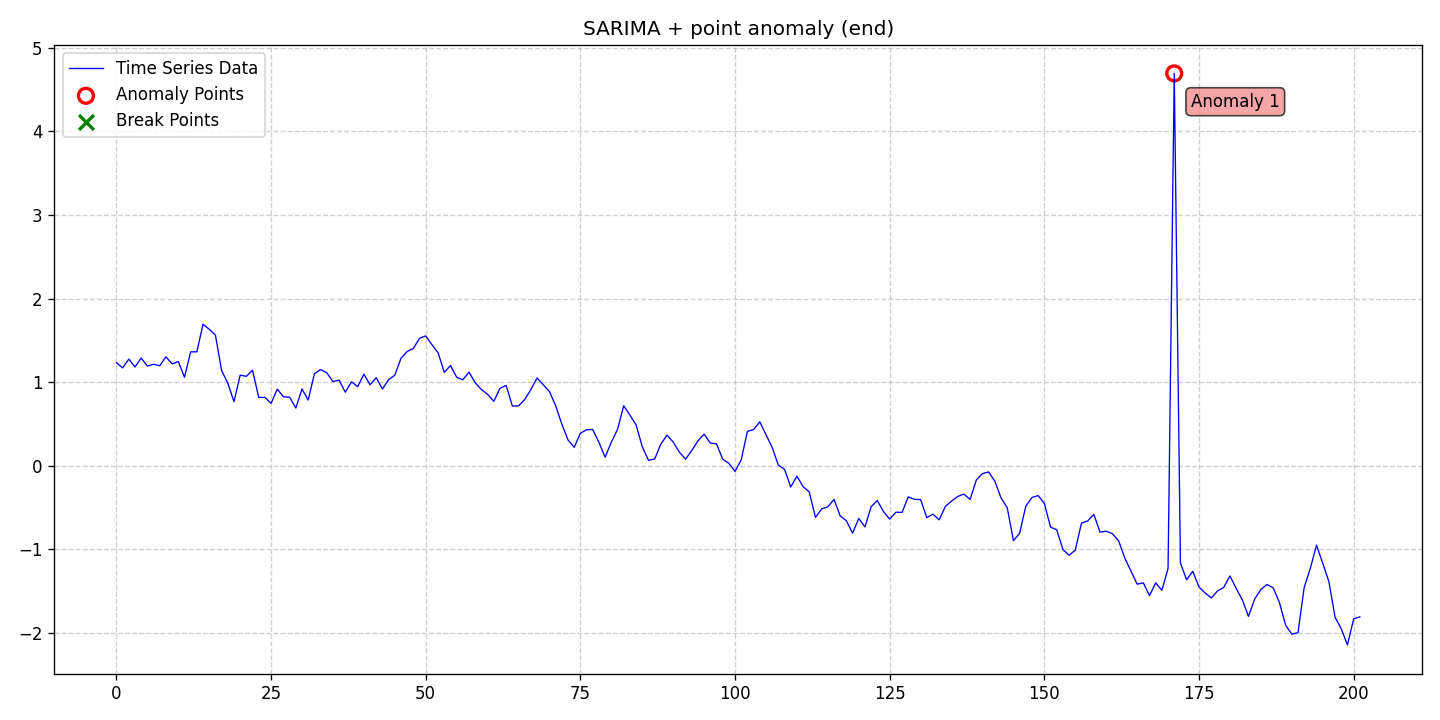

The table this chart was drawn from, first rows:
date, data, stationary, det_lin_up, det_lin_down, det_quad, det_cubic, det_exp, det_damped, stoc_trend, volatility, single_seas, multiple_seas, point_anom_single, point_anom_multi, collect_anom, context_anom, mean_shift, var_shift, trend_shift, point_anom_count, point_anom_location, point_anom_point, collect_anom_count
2020-01-01, 1.233, 0, 0, 0, 0, 0, 0, 0, 0, 0, 1, 0, 1, 0, 0, 0, 0, 0, 0, 1, end, [171], 0
2020-01-02, 1.171, 0, 0, 0, 0, 0, 0, 0, 0, 0, 1, 0, 1, 0, 0, 0, 0, 0, 0, 1, end, [171], 0
2020-01-03, 1.276, 0, 0, 0, 0, 0, 0, 0, 0, 0, 1, 0, 1, 0, 0, 0, 0, 0, 0, 1, end, [171], 0
2020-01-04, 1.182, 0, 0, 0, 0, 0, 0, 0, 0, 0, 1, 0, 1, 0, 0, 0, 0, 0, 0, 1, end, [171], 0
2020-01-05, 1.289, 0, 0, 0, 0, 0, 0, 0, 0, 0, 1, 0, 1, 0, 0, 0, 0, 0, 0, 1, end, [171], 0
2020-01-06, 1.193, 0, 0, 0, 0, 0, 0, 0, 0, 0, 1, 0, 1, 0, 0, 0, 0, 0, 0, 1, end, [171], 0
2020-01-07, 1.214, 0, 0, 0, 0, 0, 0, 0, 0, 0, 1, 0, 1, 0, 0, 0, 0, 0, 0, 1, end, [171], 0
2020-01-08, 1.198, 0, 0, 0, 0, 0, 0, 0, 0, 0, 1, 0, 1, 0, 0, 0, 0, 0, 0, 1, end, [171], 0
2020-01-09, 1.303, 0, 0, 0, 0, 0, 0, 0, 0, 0, 1, 0, 1, 0, 0, 0, 0, 0, 0, 1, end, [171], 0
2020-01-10, 1.219, 0, 0, 0, 0, 0, 0, 0, 0, 0, 1, 0, 1, 0, 0, 0, 0, 0, 0, 1, end, [171], 0
2020-01-11, 1.246, 0, 0, 0, 0, 0, 0, 0, 0, 0, 1, 0, 1, 0, 0, 0, 0, 0, 0, 1, end, [171], 0
2020-01-12, 1.06, 0, 0, 0, 0, 0, 0, 0, 0, 0, 1, 0, 1, 0, 0, 0, 0, 0, 0, 1, end, [171], 0
2020-01-13, 1.363, 0, 0, 0, 0, 0, 0, 0, 0, 0, 1, 0, 1, 0, 0, 0, 0, 0, 0, 1, end, [171], 0
2020-01-14, 1.363, 0, 0, 0, 0, 0, 0, 0, 0, 0, 1, 0, 1, 0, 0, 0, 0, 0, 0, 1, end, [171], 0
2020-01-15, 1.693, 0, 0, 0, 0, 0, 0, 0, 0, 0, 1, 0, 1, 0, 0, 0, 0, 0, 0, 1, end, [171], 0
2020-01-16, 1.633, 0, 0, 0, 0, 0, 0, 0, 0, 0, 1, 0, 1, 0, 0, 0, 0, 0, 0, 1, end, [171], 0
2020-01-17, 1.563, 0, 0, 0, 0, 0, 0, 0, 0, 0, 1, 0, 1, 0, 0, 0, 0, 0, 0, 1, end, [171], 0
2020-01-18, 1.139, 0, 0, 0, 0, 0, 0, 0, 0, 0, 1, 0, 1, 0, 0, 0, 0, 0, 0, 1, end, [171], 0
2020-01-19, 0.9888, 0, 0, 0, 0, 0, 0, 0, 0, 0, 1, 0, 1, 0, 0, 0, 0, 0, 0, 1, end, [171], 0
2020-01-20, 0.7666, 0, 0, 0, 0, 0, 0, 0, 0, 0, 1, 0, 1, 0, 0, 0, 0, 0, 0, 1, end, [171], 0
2020-01-21, 1.084, 0, 0, 0, 0, 0, 0, 0, 0, 0, 1, 0, 1, 0, 0, 0, 0, 0, 0, 1, end, [171], 0
2020-01-22, 1.07, 0, 0, 0, 0, 0, 0, 0, 0, 0, 1, 0, 1, 0, 0, 0, 0, 0, 0, 1, end, [171], 0
2020-01-23, 1.144, 0, 0, 0, 0, 0, 0, 0, 0, 0, 1, 0, 1, 0, 0, 0, 0, 0, 0, 1, end, [171], 0
2020-01-24, 0.818, 0, 0, 0, 0, 0, 0, 0, 0, 0, 1, 0, 1, 0, 0, 0, 0, 0, 0, 1, end, [171], 0
2020-01-25, 0.8181, 0, 0, 0, 0, 0, 0, 0, 0, 0, 1, 0, 1, 0, 0, 0, 0, 0, 0, 1, end, [171], 0
2020-01-26, 0.7478, 0, 0, 0, 0, 0, 0, 0, 0, 0, 1, 0, 1, 0, 0, 0, 0, 0, 0, 1, end, [171], 0
2020-01-27, 0.9172, 0, 0, 0, 0, 0, 0, 0, 0, 0, 1, 0, 1, 0, 0, 0, 0, 0, 0, 1, end, [171], 0
2020-01-28, 0.8253, 0, 0, 0, 0, 0, 0, 0, 0, 0, 1, 0, 1, 0, 0, 0, 0, 0, 0, 1, end, [171], 0
2020-01-29, 0.8203, 0, 0, 0, 0, 0, 0, 0, 0, 0, 1, 0, 1, 0, 0, 0, 0, 0, 0, 1, end, [171], 0
2020-01-30, 0.6912, 0, 0, 0, 0, 0, 0, 0, 0, 0, 1, 0, 1, 0, 0, 0, 0, 0, 0, 1, end, [171], 0
2020-01-31, 0.9191, 0, 0, 0, 0, 0, 0, 0, 0, 0, 1, 0, 1, 0, 0, 0, 0, 0, 0, 1, end, [171], 0
2020-02-01, 0.7867, 0, 0, 0, 0, 0, 0, 0, 0, 0, 1, 0, 1, 0, 0, 0, 0, 0, 0, 1, end, [171], 0
2020-02-02, 1.1, 0, 0, 0, 0, 0, 0, 0, 0, 0, 1, 0, 1, 0, 0, 0, 0, 0, 0, 1, end, [171], 0
2020-02-03, 1.151, 0, 0, 0, 0, 0, 0, 0, 0, 0, 1, 0, 1, 0, 0, 0, 0, 0, 0, 1, end, [171], 0
2020-02-04, 1.113, 0, 0, 0, 0, 0, 0, 0, 0, 0, 1, 0, 1, 0, 0, 0, 0, 0, 0, 1, end, [171], 0
2020-02-05, 1.008, 0, 0, 0, 0, 0, 0, 0, 0, 0, 1, 0, 1, 0, 0, 0, 0, 0, 0, 1, end, [171], 0
2020-02-06, 1.024, 0, 0, 0, 0, 0, 0, 0, 0, 0, 1, 0, 1, 0, 0, 0, 0, 0, 0, 1, end, [171], 0
2020-02-07, 0.8806, 0, 0, 0, 0, 0, 0, 0, 0, 0, 1, 0, 1, 0, 0, 0, 0, 0, 0, 1, end, [171], 0
2020-02-08, 1.005, 0, 0, 0, 0, 0, 0, 0, 0, 0, 1, 0, 1, 0, 0, 0, 0, 0, 0, 1, end, [171], 0
2020-02-09, 0.9465, 0, 0, 0, 0, 0, 0, 0, 0, 0, 1, 0, 1, 0, 0, 0, 0, 0, 0, 1, end, [171], 0
2020-02-10, 1.096, 0, 0, 0, 0, 0, 0, 0, 0, 0, 1, 0, 1, 0, 0, 0, 0, 0, 0, 1, end, [171], 0
2020-02-11, 0.9691, 0, 0, 0, 0, 0, 0, 0, 0, 0, 1, 0, 1, 0, 0, 0, 0, 0, 0, 1, end, [171], 0
2020-02-12, 1.054, 0, 0, 0, 0, 0, 0, 0, 0, 0, 1, 0, 1, 0, 0, 0, 0, 0, 0, 1, end, [171], 0
2020-02-13, 0.9189, 0, 0, 0, 0, 0, 0, 0, 0, 0, 1, 0, 1, 0, 0, 0, 0, 0, 0, 1, end, [171], 0
2020-02-14, 1.029, 0, 0, 0, 0, 0, 0, 0, 0, 0, 1, 0, 1, 0, 0, 0, 0, 0, 0, 1, end, [171], 0
2020-02-15, 1.083, 0, 0, 0, 0, 0, 0, 0, 0, 0, 1, 0, 1, 0, 0, 0, 0, 0, 0, 1, end, [171], 0
2020-02-16, 1.286, 0, 0, 0, 0, 0, 0, 0, 0, 0, 1, 0, 1, 0, 0, 0, 0, 0, 0, 1, end, [171], 0
2020-02-17, 1.367, 0, 0, 0, 0, 0, 0, 0, 0, 0, 1, 0, 1, 0, 0, 0, 0, 0, 0, 1, end, [171], 0
2020-02-18, 1.403, 0, 0, 0, 0, 0, 0, 0, 0, 0, 1, 0, 1, 0, 0, 0, 0, 0, 0, 1, end, [171], 0
2020-02-19, 1.524, 0, 0, 0, 0, 0, 0, 0, 0, 0, 1, 0, 1, 0, 0, 0, 0, 0, 0, 1, end, [171], 0
2020-02-20, 1.554, 0, 0, 0, 0, 0, 0, 0, 0, 0, 1, 0, 1, 0, 0, 0, 0, 0, 0, 1, end, [171], 0
2020-02-21, 1.449, 0, 0, 0, 0, 0, 0, 0, 0, 0, 1, 0, 1, 0, 0, 0, 0, 0, 0, 1, end, [171], 0
2020-02-22, 1.351, 0, 0, 0, 0, 0, 0, 0, 0, 0, 1, 0, 1, 0, 0, 0, 0, 0, 0, 1, end, [171], 0
2020-02-23, 1.118, 0, 0, 0, 0, 0, 0, 0, 0, 0, 1, 0, 1, 0, 0, 0, 0, 0, 0, 1, end, [171], 0
2020-02-24, 1.199, 0, 0, 0, 0, 0, 0, 0, 0, 0, 1, 0, 1, 0, 0, 0, 0, 0, 0, 1, end, [171], 0
2020-02-25, 1.059, 0, 0, 0, 0, 0, 0, 0, 0, 0, 1, 0, 1, 0, 0, 0, 0, 0, 0, 1, end, [171], 0
2020-02-26, 1.029, 0, 0, 0, 0, 0, 0, 0, 0, 0, 1, 0, 1, 0, 0, 0, 0, 0, 0, 1, end, [171], 0
2020-02-27, 1.12, 0, 0, 0, 0, 0, 0, 0, 0, 0, 1, 0, 1, 0, 0, 0, 0, 0, 0, 1, end, [171], 0
2020-02-28, 0.9932, 0, 0, 0, 0, 0, 0, 0, 0, 0, 1, 0, 1, 0, 0, 0, 0, 0, 0, 1, end, [171], 0
2020-02-29, 0.9123, 0, 0, 0, 0, 0, 0, 0, 0, 0, 1, 0, 1, 0, 0, 0, 0, 0, 0, 1, end, [171], 0
... 142 more rows
